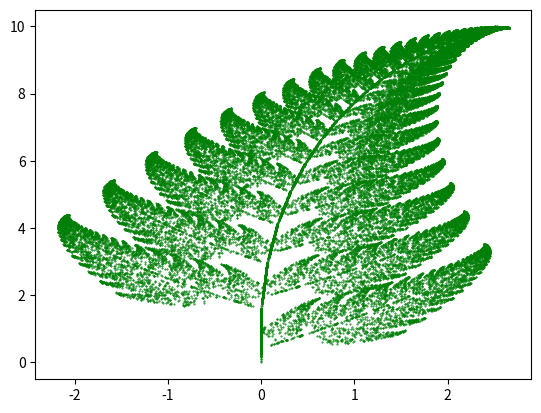

Write Python code to recreate this figure.
import matplotlib.pyplot as plt
from random import randint

# initializing the list
x = []
y = []

# setting first element to 0
x.append(0)
y.append(0)

current = 0

for i in range(1, 50000):

    # generates a random integer between 1 and 100
    z = randint(1, 100)

    # the x and y coordinates of the equations
    # are appended in the lists respectively.

    # for the probability 0.01
    if z == 1:
        x.append(0)
        y.append(0.16 * (y[current]))

    # for the probability 0.85
    if z >= 2 and z <= 86:
        x.append(0.85 * (x[current]) + 0.04 * (y[current]))
        y.append(-0.04 * (x[current]) + 0.85 * (y[current]) + 1.6)

    # for the probability 0.07
    if z >= 87 and z <= 93:
        x.append(0.2 * (x[current]) - 0.26 * (y[current]))
        y.append(0.23 * (x[current]) + 0.22 * (y[current]) + 1.6)

    # for the probability 0.07
    if z >= 94 and z <= 100:
        x.append(-0.15 * (x[current]) + 0.28 * (y[current]))
        y.append(0.26 * (x[current]) + 0.24 * (y[current]) + 0.44)

    current = current + 1

plt.scatter(x, y, s=0.2, edgecolor='green')

plt.show()

# https://www.geeksforgeeks.org/barnsley-fern-in-python/